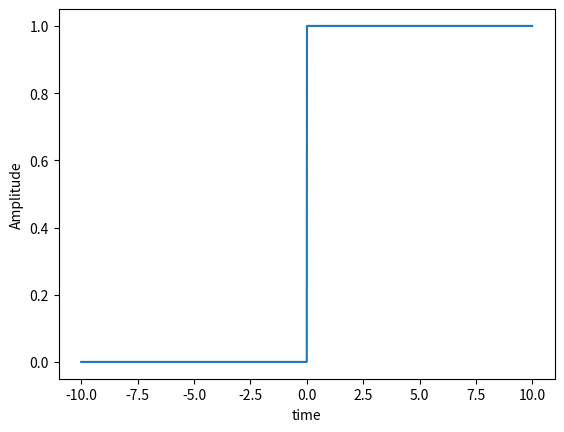

Write Python code to recreate this figure.
import numpy as np
import matplotlib.pyplot as plt

t=np.arange(-10,10,0.01)
y=np.zeros(len(t))
y[t>=0]=1
plt.plot(t,y)
plt.xlabel("time")
plt.ylabel("Amplitude")
plt.show()